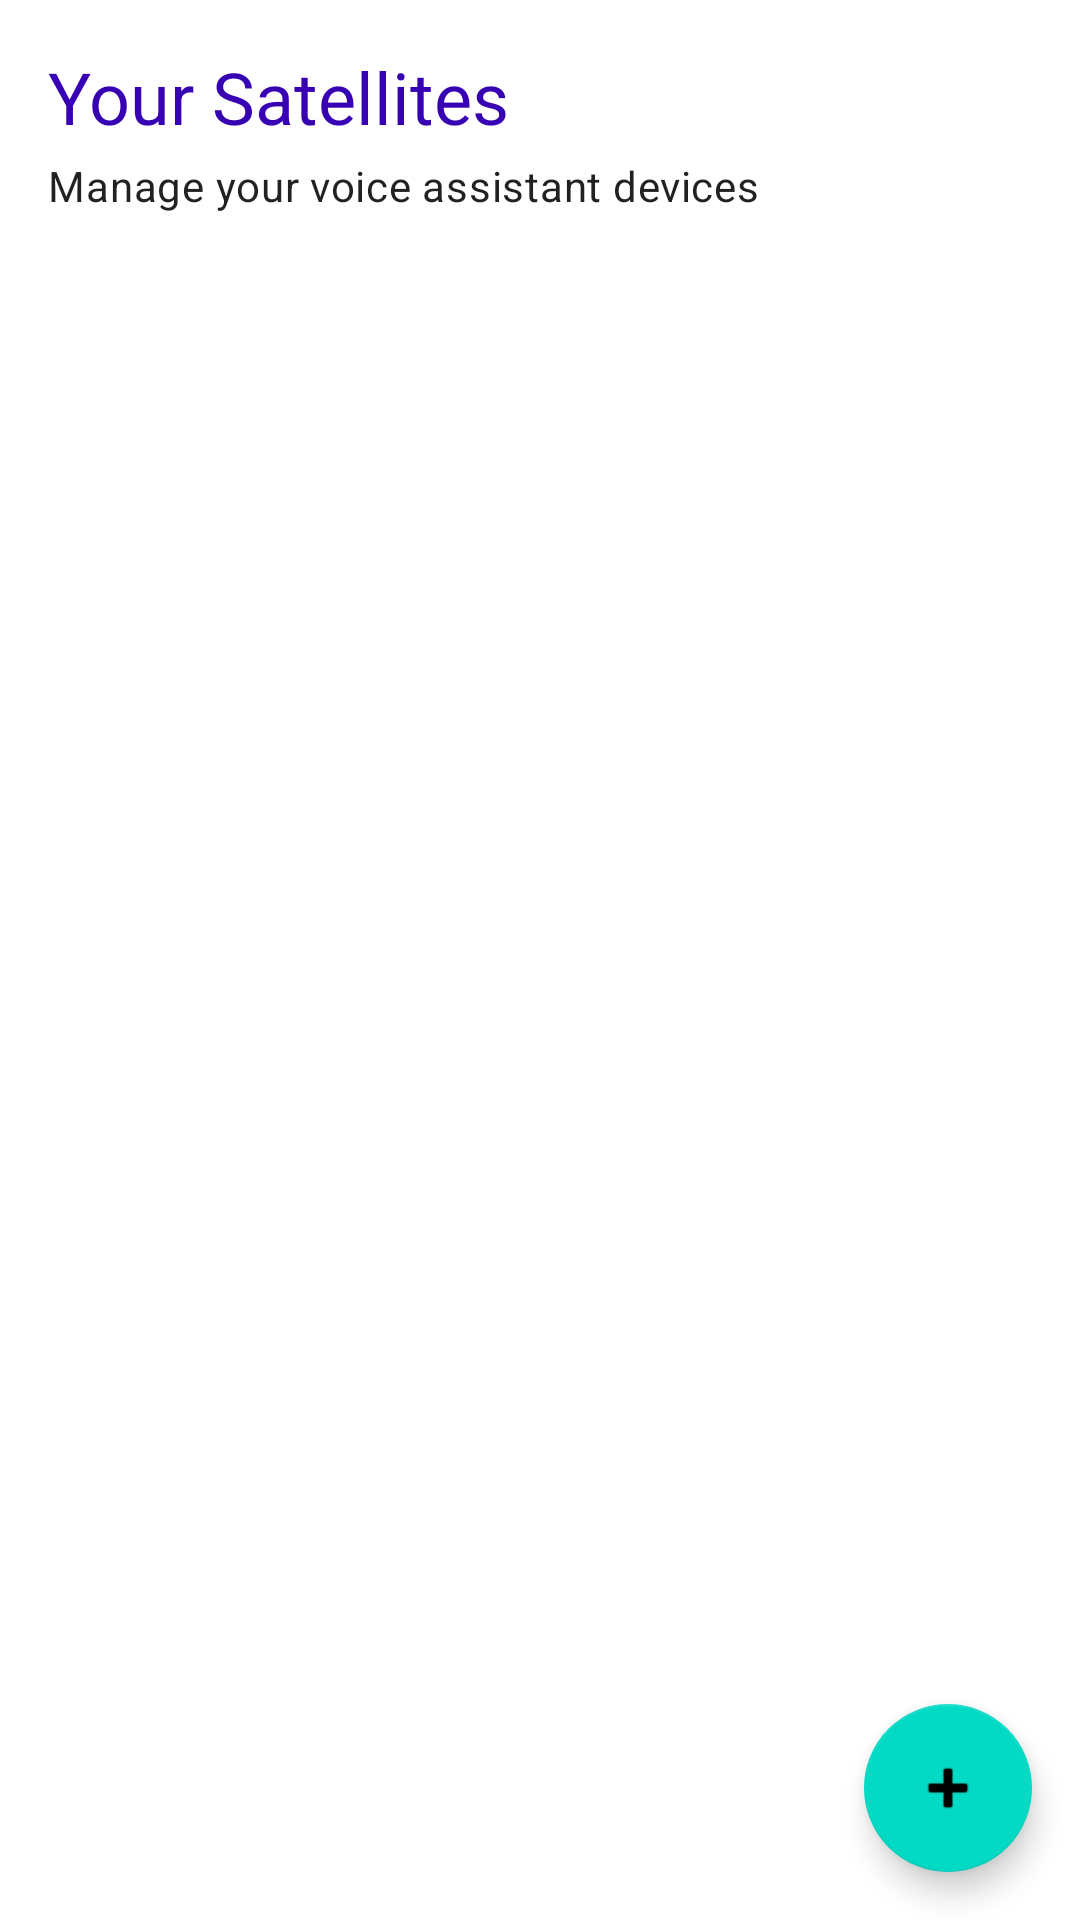

This screen was rendered from an Android layout file. Write that file and the resources it references.
<!-- AndroidManifest.xml: application theme Theme.jim -->
<!-- res/layout/fragment_home.xml -->
<?xml version="1.0" encoding="utf-8"?>
<androidx.coordinatorlayout.widget.CoordinatorLayout
    xmlns:android="http://schemas.android.com/apk/res/android"
    xmlns:app="http://schemas.android.com/apk/res-auto"
    xmlns:tools="http://schemas.android.com/tools"
    android:layout_width="match_parent"
    android:layout_height="match_parent">

    <androidx.constraintlayout.widget.ConstraintLayout
        android:layout_width="match_parent"
        android:layout_height="match_parent">

        <TextView
            android:id="@+id/textTitle"
            android:layout_width="wrap_content"
            android:layout_height="wrap_content"
            android:layout_marginStart="16dp"
            android:layout_marginTop="16dp"
            android:text="Your Satellites"
            android:textAppearance="@style/TextAppearance.Material3.HeadlineSmall"
            android:textColor="@color/purple_700"
            app:layout_constraintStart_toStartOf="parent"
            app:layout_constraintTop_toTopOf="parent" />

        <TextView
            android:id="@+id/textSubtitle"
            android:layout_width="wrap_content"
            android:layout_height="wrap_content"
            android:layout_marginStart="16dp"
            android:layout_marginTop="4dp"
            android:text="Manage your voice assistant devices"
            android:textAppearance="@style/TextAppearance.Material3.BodyMedium"
            app:layout_constraintStart_toStartOf="parent"
            app:layout_constraintTop_toBottomOf="@+id/textTitle" />

        <androidx.recyclerview.widget.RecyclerView
            android:id="@+id/recyclerSatellites"
            android:layout_width="0dp"
            android:layout_height="0dp"
            android:layout_marginTop="16dp"
            android:clipToPadding="false"
            android:padding="8dp"
            app:layout_constraintBottom_toBottomOf="parent"
            app:layout_constraintEnd_toEndOf="parent"
            app:layout_constraintStart_toStartOf="parent"
            app:layout_constraintTop_toBottomOf="@+id/textSubtitle"
            tools:listitem="@layout/item_satellite" />

        <TextView
            android:id="@+id/textEmpty"
            android:layout_width="wrap_content"
            android:layout_height="wrap_content"
            android:text="No satellites found.\nTap the + button to add a satellite."
            android:textAlignment="center"
            android:textAppearance="@style/TextAppearance.Material3.BodyLarge"
            android:visibility="gone"
            app:layout_constraintBottom_toBottomOf="parent"
            app:layout_constraintEnd_toEndOf="parent"
            app:layout_constraintStart_toStartOf="parent"
            app:layout_constraintTop_toTopOf="parent" />

        <ProgressBar
            android:id="@+id/progressBar"
            android:layout_width="wrap_content"
            android:layout_height="wrap_content"
            android:visibility="gone"
            app:layout_constraintBottom_toBottomOf="parent"
            app:layout_constraintEnd_toEndOf="parent"
            app:layout_constraintStart_toStartOf="parent"
            app:layout_constraintTop_toTopOf="parent" />

    </androidx.constraintlayout.widget.ConstraintLayout>

    <com.google.android.material.floatingactionbutton.FloatingActionButton
        android:id="@+id/fabAddSatellite"
        android:layout_width="wrap_content"
        android:layout_height="wrap_content"
        android:layout_gravity="bottom|end"
        android:layout_margin="16dp"
        android:contentDescription="Add Satellite"
        app:srcCompat="@android:drawable/ic_input_add" />

</androidx.coordinatorlayout.widget.CoordinatorLayout>
<!-- res/layout/item_satellite.xml (included above) -->
<?xml version="1.0" encoding="utf-8"?>
<com.google.android.material.card.MaterialCardView
    xmlns:android="http://schemas.android.com/apk/res/android"
    xmlns:app="http://schemas.android.com/apk/res-auto"
    xmlns:tools="http://schemas.android.com/tools"
    android:layout_width="match_parent"
    android:layout_height="wrap_content"
    android:layout_marginBottom="8dp"
    app:cardCornerRadius="8dp"
    app:cardElevation="2dp">

    <androidx.constraintlayout.widget.ConstraintLayout
        android:layout_width="match_parent"
        android:layout_height="wrap_content"
        android:padding="16dp">

        <ImageView
            android:id="@+id/imageSatelliteIcon"
            android:layout_width="48dp"
            android:layout_height="48dp"
            android:src="@drawable/device_satellite"
            app:layout_constraintStart_toStartOf="parent"
            app:layout_constraintTop_toTopOf="parent"
            app:tint="@color/purple_500" />

        <TextView
            android:id="@+id/textSatelliteName"
            android:layout_width="0dp"
            android:layout_height="wrap_content"
            android:layout_marginStart="16dp"
            android:textAppearance="@style/TextAppearance.Material3.TitleMedium"
            app:layout_constraintEnd_toStartOf="@+id/connectionStatus"
            app:layout_constraintStart_toEndOf="@+id/imageSatelliteIcon"
            app:layout_constraintTop_toTopOf="parent"
            tools:text="Living Room Assistant" />

        <ImageView
            android:id="@+id/connectionStatus"
            android:layout_width="16dp"
            android:layout_height="16dp"
            android:src="@drawable/ic_connected"
            app:layout_constraintEnd_toEndOf="parent"
            app:layout_constraintTop_toTopOf="@+id/textSatelliteName"
            app:layout_constraintBottom_toBottomOf="@+id/textSatelliteName" />

        <TextView
            android:id="@+id/textSatelliteIp"
            android:layout_width="0dp"
            android:layout_height="wrap_content"
            android:layout_marginStart="16dp"
            android:layout_marginTop="4dp"
            android:textAppearance="@style/TextAppearance.Material3.BodyMedium"
            app:layout_constraintEnd_toEndOf="parent"
            app:layout_constraintStart_toEndOf="@+id/imageSatelliteIcon"
            app:layout_constraintTop_toBottomOf="@+id/textSatelliteName"
            tools:text="192.168.1.101" />

    </androidx.constraintlayout.widget.ConstraintLayout>
</com.google.android.material.card.MaterialCardView>
<!-- resources referenced by this layout -->
<resources>
  <color name="purple_500">#FF6200EE</color>
  <color name="purple_700">#FF3700B3</color>
  <!-- drawable device_satellite (drawable) -->
  <vector xmlns:android="http://schemas.android.com/apk/res/android"
      android:width="24dp"
      android:height="24dp"
      android:viewportWidth="24"
      android:viewportHeight="24">
      <path
          android:fillColor="#6200EA"
          android:pathData="M5,16c0,3.87 3.13,7 7,7s7,-3.13 7,-7v-4L5,12v4zM16.12,4.37l2.1,-2.1 -0.82,-0.83 -2.3,2.31C14.16,3.28 13.12,3 12,3s-2.16,0.28 -3.09,0.75L6.6,1.44l-0.82,0.83 2.1,2.1C6.14,5.64 5,7.68 5,10v1h14v-1c0,-2.32 -1.14,-4.36 -2.88,-5.63zM9,9c-0.55,0 -1,-0.45 -1,-1s0.45,-1 1,-1 1,0.45 1,1 -0.45,1 -1,1zM15,9c-0.55,0 -1,-0.45 -1,-1s0.45,-1 1,-1 1,0.45 1,1 -0.45,1 -1,1z" />
  </vector>
  <style name="Theme.jim" parent="Theme.MaterialComponents.DayNight.DarkActionBar">
          
          <item name="colorPrimary">@color/purple_500</item>
          <item name="colorPrimaryVariant">@color/purple_700</item>
          <item name="colorOnPrimary">@color/white</item>
          
          <item name="colorSecondary">@color/teal_200</item>
          <item name="colorSecondaryVariant">@color/teal_700</item>
          <item name="colorOnSecondary">@color/black</item>
          
          <item name="android:statusBarColor">?attr/colorPrimaryVariant</item>
          
      </style>
  <color name="white">#FFFFFFFF</color>
  <color name="teal_200">#FF03DAC5</color>
  <color name="teal_700">#FF018786</color>
  <color name="black">#FF000000</color>
</resources>
